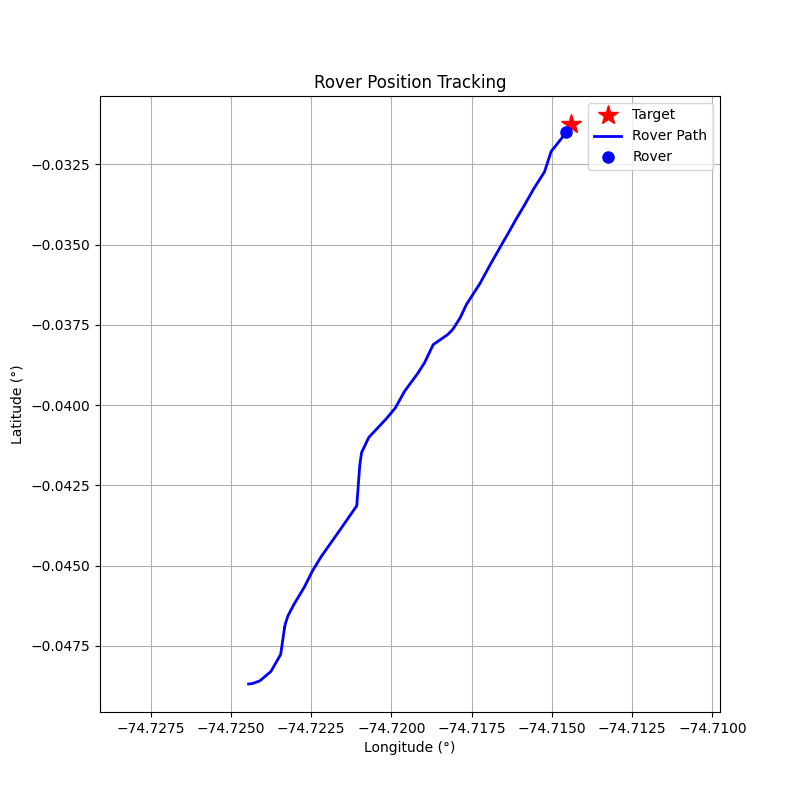

Data behind this chart, as committed beside it:
step, timestamp, distance_m, forward_m, right_m, speed_mps, bearing_deg, tool, throttle, steer, brake_strength, duration_s, overridden_by_safety
0, 1774282385, 210.9, 104.3, -183.3, 0.01, -60.35, drive, 0.1, -1, 0, 1, False
1, 1774282387, 210.8, 111.8, -178.6, 0.34, -57.96, drive, 0.2, -1, 0, 1, False
2, 1774282390, 210.1, 134.7, -161.2, 0.88, -50.13, drive, 0.3, -1, 0, 1, False
3, 1774282392, 208.2, 175.4, -112.2, 1.63, -32.62, drive, 0.4, -0.5, 0, 1, False
4, 1774282394, 203.7, 200.5, -35.96, 2.73, -10.17, drive, 0.5, -0.5, 0, 1, False
5, 1774282397, 197.3, 191.9, 45.76, 3.88, 13.41, brake, 0, 0, 50, 1, False
6, 1774282399, 189.1, 175.3, 70.91, 0.19, 22.02, drive, 0.2, 0.5, 0, 1, False
7, 1774282402, 189.2, 176, 69.61, 0.4, 21.58, drive, 0.2, 0.5, 0, 1, False
8, 1774282405, 187.9, 180.3, 53.18, 0.97, 16.44, drive, 0.2, 0.5, 0, 1, False
9, 1774282407, 185.2, 184.2, 19.87, 1.52, 6.16, drive, 0.3, 0.2, 0, 1, False
10, 1774282410, 181, 181, -4.18, 2.37, -1.32, drive, 0.3, -0.1, 0, 1, False
11, 1774282412, 174.3, 174.2, 5.67, 3.2, 1.86, brake, 0, 0, 30, 1, False
12, 1774282414, 168.5, 168.5, 1.65, 1.05, 0.56, drive, 0.2, 0.1, 0, 1, False
13, 1774282416, 162.8, 162.3, -13.29, 4.24, -4.68, brake, 0, 0, 40, 1, False
14, 1774282419, 152.4, 149.8, -28.12, 2.78, -10.63, drive, 0.3, -0.5, 0, 1, False
15, 1774282421, 142.8, 137.8, 37.55, 5.96, 15.25, brake, 0, 0, 50, 1, False
16, 1774282423, 131, 115.9, 61.04, 1.81, 27.78, drive, 0.2, 0.5, 0, 1, False
17, 1774282426, 127.2, 122.9, 32.81, 2.27, 14.95, drive, 0.4, 0.5, 0, 1, False
18, 1774282428, 121.7, 121.1, -12.21, 3.27, -5.76, brake, 0, 0, 15.0, 1.0, True
19, 1774282431, 113.4, 111.3, -21.72, 1.56, -11.04, drive, 0.3, -0.5, 0, 1, False
20, 1774282433, 109, 108.9, 3.57, 2.36, 1.88, drive, 0.5, 0.2, 0, 1, False
21, 1774282436, 102.7, 102.6, -5.32, 3.68, -2.97, brake, 0, 0, 20.0, 1, False
22, 1774282438, 95.53, 95.18, -8.19, 1.51, -4.92, drive, 0.3, -0.5, 0, 1, False
23, 1774282441, 91.46, 90.62, 12.38, 2.3, 7.78, drive, 0.4, 0.8, 0, 1, False
24, 1774282443, 84.94, 83.25, -16.86, 3.16, -11.45, brake, 0, 0, 30, 1, False
25, 1774282445, 80.16, 72.04, -35.15, 0.06, -26.01, drive, 0.1, -1, 0, 1, False
26, 1774282448, 79.96, 72.89, -32.89, 0.3, -24.28, drive, 0.1, -1, 0, 1, False
27, 1774282451, 79.12, 75.16, -24.7, 0.56, -18.19, drive, 0.2, -0.8, 0, 1, False
28, 1774282454, 77.26, 76.4, -11.53, 1.06, -8.58, drive, 0.3, -0.5, 0, 1, False
29, 1774282457, 72.96, 72.78, 5.15, 1.86, 4.05, drive, 0.4, 0.3, 0, 1, False
30, 1774282459, 68.1, 68.07, -1.76, 2.93, -1.48, drive, 0.5, -0.1, 0, 1, False
31, 1774282461, 59.97, 59.97, 0.59, 4.26, 0.56, brake, 0, 0, 50, 1, False
32, 1774282464, 52.94, 52.9, 1.98, 0.12, 2.14, drive, 0.2, 0.2, 0, 1, False
33, 1774282466, 52.27, 52.26, 0.97, 0.73, 1.06, drive, 0.1, 0.1, 0, 1, False
34, 1774282469, 50.24, 50.24, -0.44, 1.04, -0.51, drive, 0.1, -0.1, 0, 1, False
35, 1774282471, 47.75, 47.74, 0.99, 1.34, 1.18, drive, 0.1, 0.1, 0, 1, False
36, 1774282473, 44.6, 44.59, -0.67, 1.63, -0.86, drive, 0.1, -0.1, 0, 1, False
37, 1774282475, 40.8, 40.78, 1.12, 1.92, 1.58, drive, 0.1, 0.1, 0, 1, False
38, 1774282478, 36.29, 36.28, -0.76, 2.2, -1.2, drive, 0.1, -0.1, 0, 1, False
39, 1774282480, 30.75, 30.73, 1.1, 2.48, 2.04, drive, 0.1, 0.2, 0, 1, False
40, 1774282483, 24.5, 24.4, -2.27, 2.74, -5.32, drive, 0.1, -0.5, 0, 1, False
41, 1774282485, 17.91, 17.57, 3.48, 2.9, 11.22, drive, 0.1, 0.5, 0, 1, False
42, 1774282488, 11.07, 11.07, 0.39, 3.06, 2.01, brake, 0, 0, 50, 1, False
43, 1774282490, 4.69, 4.66, -0.46, 0.26, -5.69, drive, 0.1, -0.5, 0, 1, False
44, 1774282493, 5.05, 5.02, -0.5, 0.08, -5.68, drive, 0.1, -0.5, 0, 1, False
45, 1774282496, 4.62, 4.61, -0.35, 0.38, -4.32, drive, 0.1, -0.5, 0, 1, False
46, 1774282499, 3.27, 3.27, -0.04, 0.67, -0.71, drive, 0.3, -0.1, 0, 1, False
